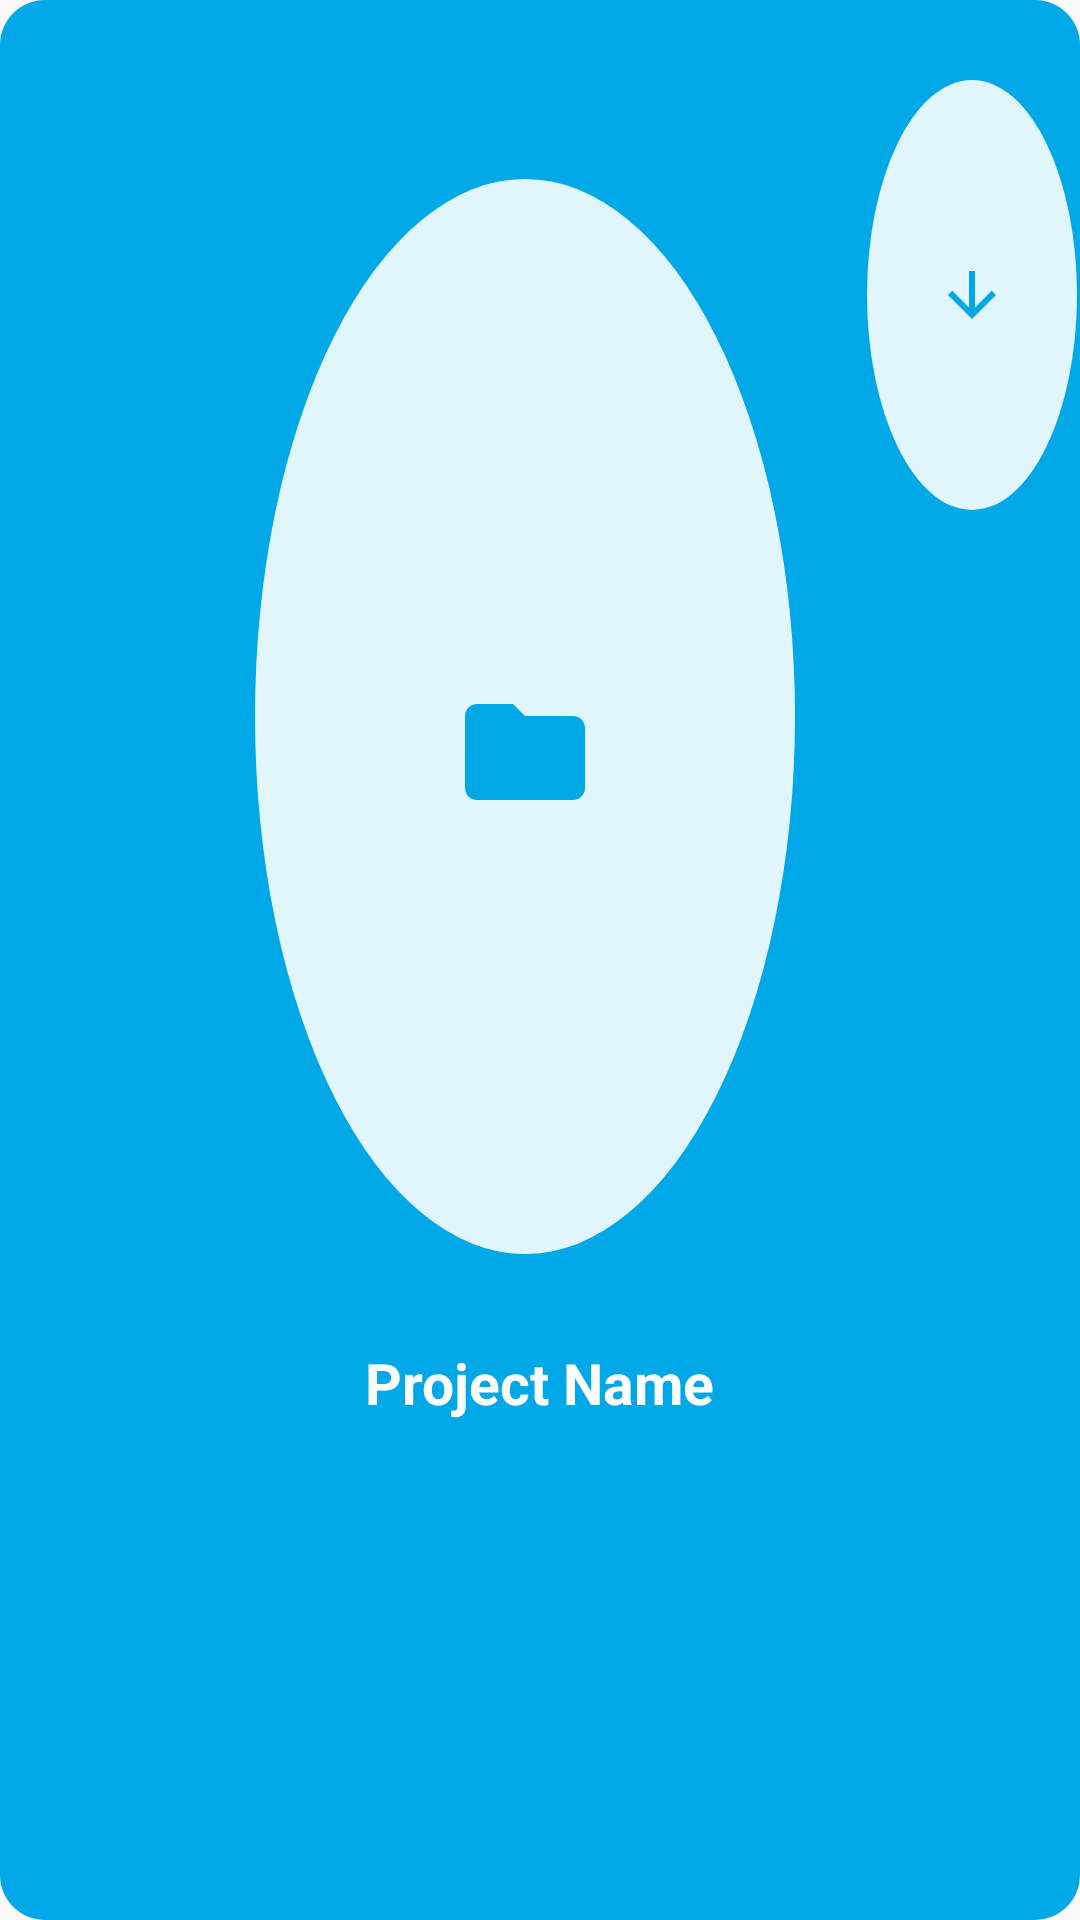

Layout XML and referenced resources for this Android screen:
<!-- AndroidManifest.xml: application theme Theme.ZitaDB -->
<!-- res/layout/test_component.xml -->
<?xml version="1.0" encoding="utf-8"?>
<LinearLayout
        xmlns:android="http://schemas.android.com/apk/res/android"
        xmlns:app="http://schemas.android.com/apk/res-auto"
        xmlns:tools="http://schemas.android.com/tools"
        android:layout_width="match_parent"
        android:layout_height="137dp"
        android:layout_weight="0.9"
     android:layout_margin="15dp"
        android:background="@drawable/componnet_project"
        android:orientation="vertical"
        android:weightSum="5"
        tools:ignore="MissingConstraints"
        tools:layout_editor_absoluteX="282dp">

        <LinearLayout
            android:layout_width="match_parent"
            android:layout_height="0dp"
            android:layout_weight="3.5"
            android:orientation="horizontal"
            android:weightSum="3">

            <LinearLayout
                android:layout_width="0dp"
                android:layout_height="match_parent"
                android:layout_weight="0.71">

            </LinearLayout>

            <LinearLayout

                android:layout_width="0dp"
                android:layout_height="match_parent"
                android:layout_weight="1.5"
                android:orientation="vertical"
                android:weightSum="3">

                <LinearLayout
                    android:layout_width="match_parent"
                    android:layout_height="0dp"
                    android:layout_weight="0.4">

                </LinearLayout>

                <LinearLayout
                    android:layout_width="match_parent"
                    android:layout_height="0dp"
                    android:layout_weight="2.4">

                    <LinearLayout
                        android:layout_width="match_parent"
                        android:layout_height="match_parent"
                        android:background="@drawable/ic_file2"
                        android:orientation="vertical"
                        android:weightSum="3">

                        <LinearLayout
                            android:layout_width="match_parent"
                            android:layout_height="0dp"
                            android:layout_weight="0.6">

                        </LinearLayout>

                        <LinearLayout
                            android:layout_width="match_parent"
                            android:layout_height="0dp"
                            android:layout_weight="2">

                            <ImageButton
                                android:id="@+id/enterToProject"
                                android:layout_width="match_parent"
                                android:layout_height="match_parent"
                                android:background="@drawable/blank"
                                android:src="@drawable/folder_button">

                            </ImageButton>


                        </LinearLayout>

                        <LinearLayout
                            android:layout_width="match_parent"
                            android:layout_height="0dp"
                            android:layout_weight="0.0">

                        </LinearLayout>
                    </LinearLayout>
                </LinearLayout>

                <LinearLayout
                    android:layout_width="match_parent"
                    android:layout_height="0dp"
                    android:layout_weight="0.2">

                </LinearLayout>
            </LinearLayout>

            <LinearLayout
                android:layout_width="0dp"
                android:layout_height="match_parent"
                android:layout_weight="0.2">

            </LinearLayout>

            <LinearLayout
                android:layout_width="0dp"
                android:layout_height="match_parent"
                android:layout_weight="0.6"
                android:orientation="vertical"
                android:weightSum="5">

                <LinearLayout
                    android:layout_width="match_parent"
                    android:layout_height="0dp"
                    android:layout_weight="0.3"></LinearLayout>

                <LinearLayout
                    android:layout_width="match_parent"
                    android:layout_height="0dp"
                    android:layout_marginRight="2dp"
                    android:layout_weight="1.6">

                    <LinearLayout

                        android:layout_width="match_parent"
                        android:layout_height="match_parent"
                        android:background="@drawable/ic_file2">

                        <ImageButton
                            android:id="@+id/downloadProject"
                            android:layout_width="match_parent"
                            android:layout_height="match_parent"
                            android:background="@drawable/blank"
                            android:src="@drawable/downlode_small">

                        </ImageButton>

                    </LinearLayout>
                </LinearLayout>

                <LinearLayout
                    android:layout_width="match_parent"
                    android:layout_height="0dp"
                    android:layout_weight="1">

                </LinearLayout>

                <LinearLayout
                    android:layout_width="match_parent"
                    android:layout_height="0dp"
                    android:layout_weight="1">

                </LinearLayout>

                <LinearLayout
                    android:layout_width="match_parent"
                    android:layout_height="0dp"
                    android:layout_weight="1">

                </LinearLayout>


            </LinearLayout>

        </LinearLayout>

        <LinearLayout
            android:layout_width="match_parent"
            android:layout_height="0dp"
            android:layout_weight="1.5"
            android:orientation="vertical">

            <TextView
                android:id="@+id/projecName"
                android:layout_width="wrap_content"
                android:layout_height="wrap_content"
                android:layout_gravity="center"
                android:text="@string/projectName"
                android:textColor="@color/white"
                android:textSize="@dimen/projectNameText"
                android:textStyle="bold">

            </TextView>

        </LinearLayout>

    </LinearLayout>
<!-- resources referenced by this layout -->
<resources>
  <color name="white">#FFFFFFFF</color>
  <dimen name="projectNameText">19sp</dimen>
  <!-- drawable componnet_project (drawable) -->
  <?xml version="1.0" encoding="utf-8"?>
  <selector xmlns:android="http://schemas.android.com/apk/res/android">
  <item >
      <shape android:shape="rectangle">
          <solid android:color="@color/btn_login">
  
  
          </solid>
  <corners android:radius="15dp">
  
  </corners>
      </shape>
  
  </item>
  </selector>
  <!-- drawable downlode_small (drawable) -->
  <vector android:height="24dp" android:tint="#01A8E8"
      android:viewportHeight="24" android:viewportWidth="24"
      android:width="24dp" xmlns:android="http://schemas.android.com/apk/res/android">
      <path android:fillColor="@android:color/white" android:pathData="M20,12l-1.41,-1.41L13,16.17V4h-2v12.17l-5.58,-5.59L4,12l8,8 8,-8z"/>
  </vector>
  <!-- drawable folder_button (drawable) -->
  <vector android:height="48dp" android:tint="#01A8E8"
      android:viewportHeight="24" android:viewportWidth="24"
      android:width="48dp" xmlns:android="http://schemas.android.com/apk/res/android">
      <path android:fillColor="@android:color/white" android:pathData="M10,4H4c-1.1,0 -1.99,0.9 -1.99,2L2,18c0,1.1 0.9,2 2,2h16c1.1,0 2,-0.9 2,-2V8c0,-1.1 -0.9,-2 -2,-2h-8l-2,-2z"/>
  </vector>
  <!-- drawable ic_file2 (drawable) -->
  <vector xmlns:android="http://schemas.android.com/apk/res/android"
      android:width="80dp"
      android:height="80dp"
      android:viewportWidth="80"
      android:viewportHeight="80">
    <path
        android:pathData="M40,40m-40,0a40,40 0,1 1,80 0a40,40 0,1 1,-80 0"
        android:fillColor="#E1F5FC"/>
  </vector>
  <string name="projectName">Project Name</string>
  <style name="Theme.ZitaDB" parent="Theme.AppCompat.Light.NoActionBar">
          
          <item name="colorPrimary">@color/btn_login</item>
          <item name="colorPrimaryVariant">@color/btn_login</item>
          <item name="colorOnPrimary">@color/white</item>
          
          <item name="colorSecondary">@color/btn_login</item>
          <item name="colorSecondaryVariant">@color/btn_login</item>
          <item name="colorOnSecondary">@color/black</item>
          
          <item name="android:statusBarColor" tools:targetApi="l">?attr/colorPrimaryVariant</item>
          
      </style>
  <color name="btn_login">#01A8E8</color>
  <color name="black">#FF000000</color>
</resources>
